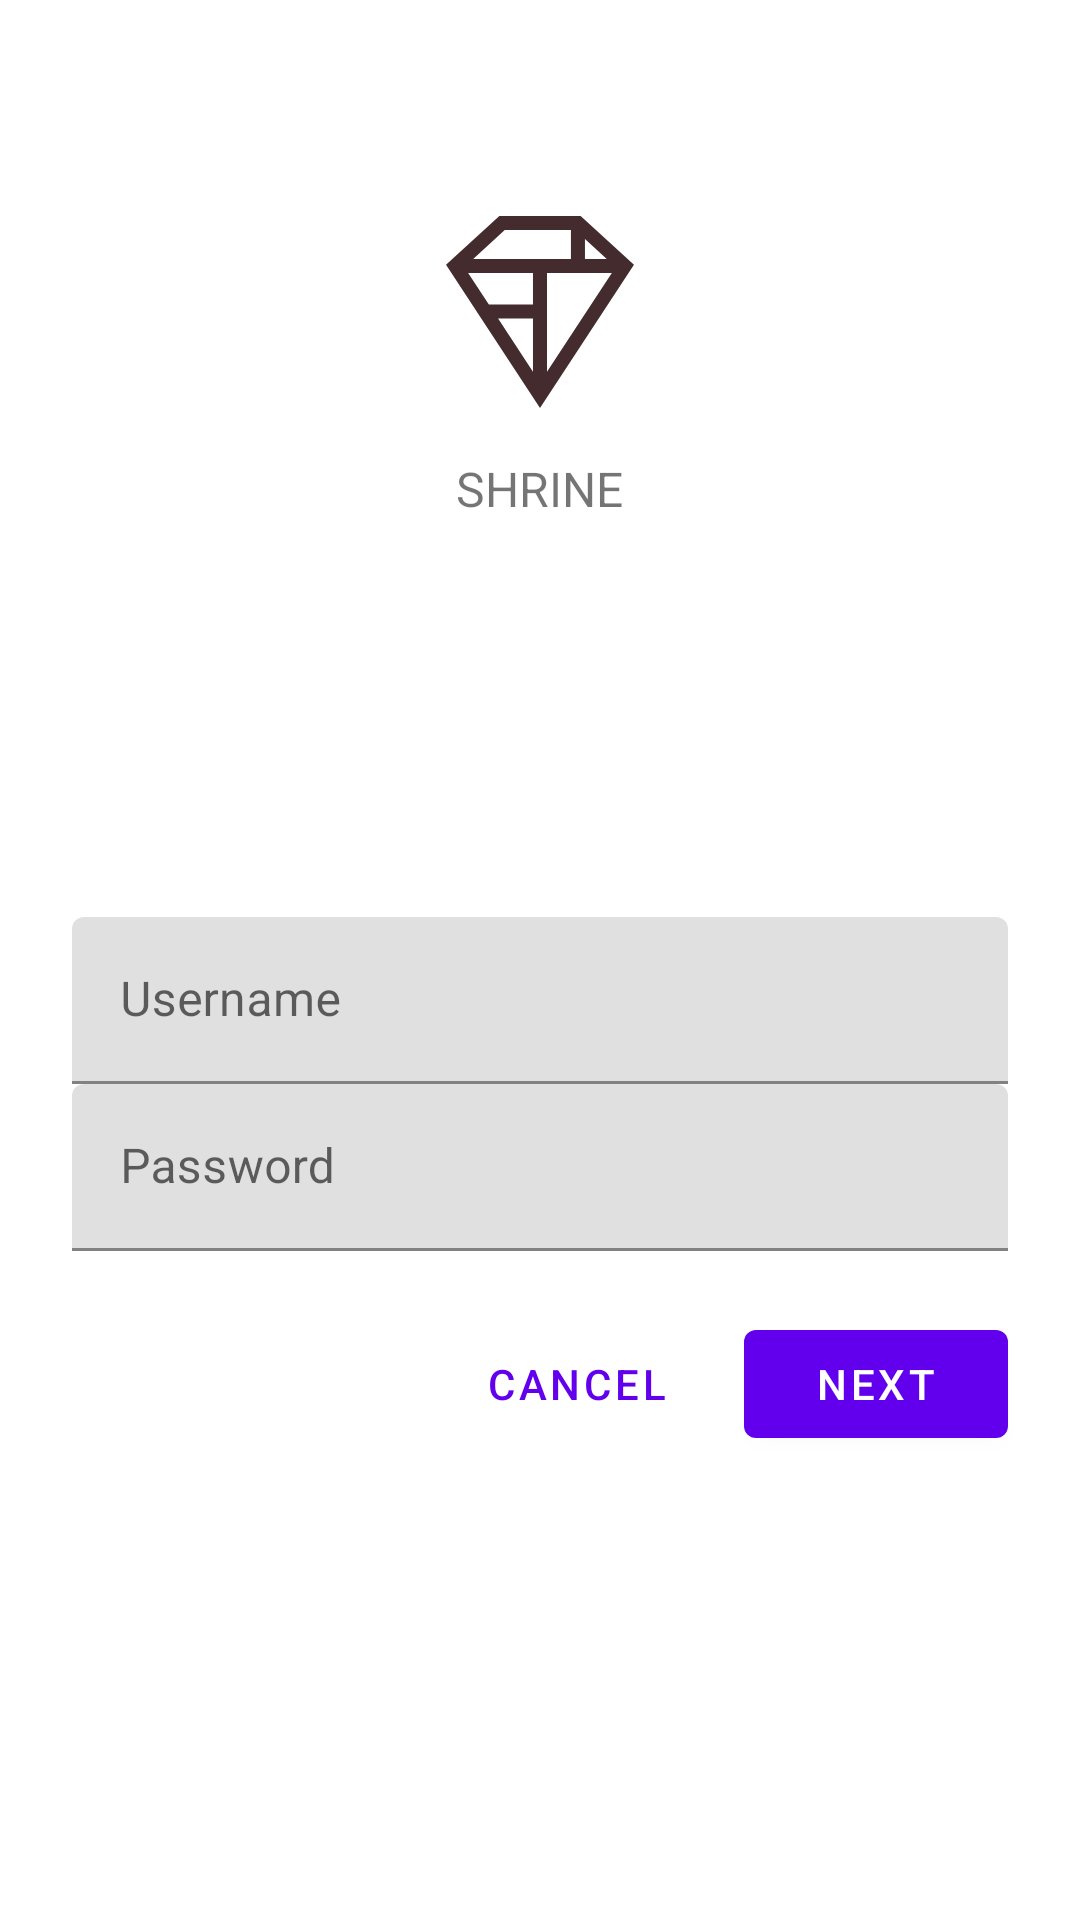

Reconstruct the res/layout file that produces this screen, plus the resources it refers to.
<!-- AndroidManifest.xml: application theme AppTheme -->
<!-- res/layout/fragment_login.xml -->
<?xml version="1.0" encoding="utf-8"?>
<ScrollView xmlns:android="http://schemas.android.com/apk/res/android"
            xmlns:app="http://schemas.android.com/apk/res-auto"
            xmlns:tools="http://schemas.android.com/tools"
            android:layout_width="match_parent"
            android:layout_height="match_parent"
            android:background="@color/loginPageBackgroundColor"
            tools:context=".fragment.LoginFragment">

    <LinearLayout
            android:layout_width="match_parent"
            android:layout_height="wrap_content"
            android:clipChildren="false"
            android:clipToPadding="false"
            android:orientation="vertical"
            android:padding="24dp"
            android:paddingTop="16dp">

        <ImageView
                android:layout_width="64dp"
                android:layout_height="64dp"
                android:layout_gravity="center_horizontal"
                android:layout_marginTop="48dp"
                android:tint="@color/textColorPrimary"
                android:layout_marginBottom="16dp"
                app:srcCompat="@drawable/shr_logo"/>

        <TextView
                android:layout_width="wrap_content"
                android:layout_height="wrap_content"
                android:layout_gravity="center_horizontal"
                android:layout_marginBottom="132dp"
                android:text="@string/shr_app_name"
                android:textAllCaps="true"
                android:textSize="16sp"/>

        <com.google.android.material.textfield.TextInputLayout
                android:layout_width="match_parent"
                android:layout_height="wrap_content"
                android:hint="@string/shr_hint_username">

            <com.google.android.material.textfield.TextInputEditText
                    android:layout_width="match_parent"
                    android:layout_height="wrap_content"/>
        </com.google.android.material.textfield.TextInputLayout>

        <com.google.android.material.textfield.TextInputLayout
                android:id="@+id/password_text_input"
                android:layout_width="match_parent"
                android:layout_height="wrap_content"
                app:errorEnabled="true"
                android:hint="@string/shr_hint_password">

            <com.google.android.material.textfield.TextInputEditText
                    android:inputType="textPassword"
                    android:id="@+id/password_edit_text"
                    android:layout_width="match_parent"
                    android:layout_height="wrap_content"/>
        </com.google.android.material.textfield.TextInputLayout>

        <RelativeLayout
                android:layout_width="match_parent"
                android:layout_height="wrap_content">

            <com.google.android.material.button.MaterialButton
                    android:id="@+id/next_button"
                    android:layout_width="wrap_content"
                    android:layout_height="wrap_content"
                    android:layout_alignParentEnd="true"
                    android:layout_alignParentRight="true"
                    android:text="@string/shr_button_next"/>

            <com.google.android.material.button.MaterialButton
                    android:id="@+id/cancel_button"
                    style="@style/Widget.MaterialComponents.Button.TextButton"
                    android:layout_width="wrap_content"
                    android:layout_height="wrap_content"
                    android:layout_marginEnd="12dp"
                    android:layout_marginRight="12dp"
                    android:layout_toStartOf="@id/next_button"
                    android:layout_toLeftOf="@id/next_button"
                    android:text="@string/shr_button_cancel"/>

        </RelativeLayout>

    </LinearLayout>

</ScrollView>
<!-- resources referenced by this layout -->
<resources>
  <color name="loginPageBackgroundColor">#FFFFFF</color>
  <color name="textColorPrimary">#442C2E</color>
  <!-- drawable shr_logo (drawable) -->
  <vector xmlns:android="http://schemas.android.com/apk/res/android"
          android:width="149dp"
          android:height="152dp"
          android:tint="?attr/colorControlNormal"
          android:viewportWidth="149"
          android:viewportHeight="152">
      <path
              android:fillAlpha="1"
              android:fillColor="#DADCE0"
              android:fillType="evenOdd"
              android:pathData="M42.262,0L0,38.653L74.489,151.994L148.977,38.653L106.723,0M46.568,11.11L21.554,33.998L99.007,33.998L99.007,11.11L46.568,11.11ZM110.125,18.174L110.125,33.998L127.416,33.998L110.125,18.174ZM80.048,45.116L80.048,123.296L131.426,45.116L80.048,45.116ZM17.551,45.116L33.976,70.101L68.93,70.101L68.93,45.116L17.551,45.116ZM41.284,81.219L68.93,123.296L68.93,81.219L41.284,81.219Z"
              android:strokeWidth="1"
              android:strokeAlpha="0.4"
              android:strokeColor="#00000000" />
  </vector>
  <string name="shr_app_name">Shrine</string>
  <string name="shr_button_cancel">Cancel</string>
  <string name="shr_button_next">Next</string>
  <string name="shr_hint_password">Password</string>
  <string name="shr_hint_username">Username</string>
</resources>
